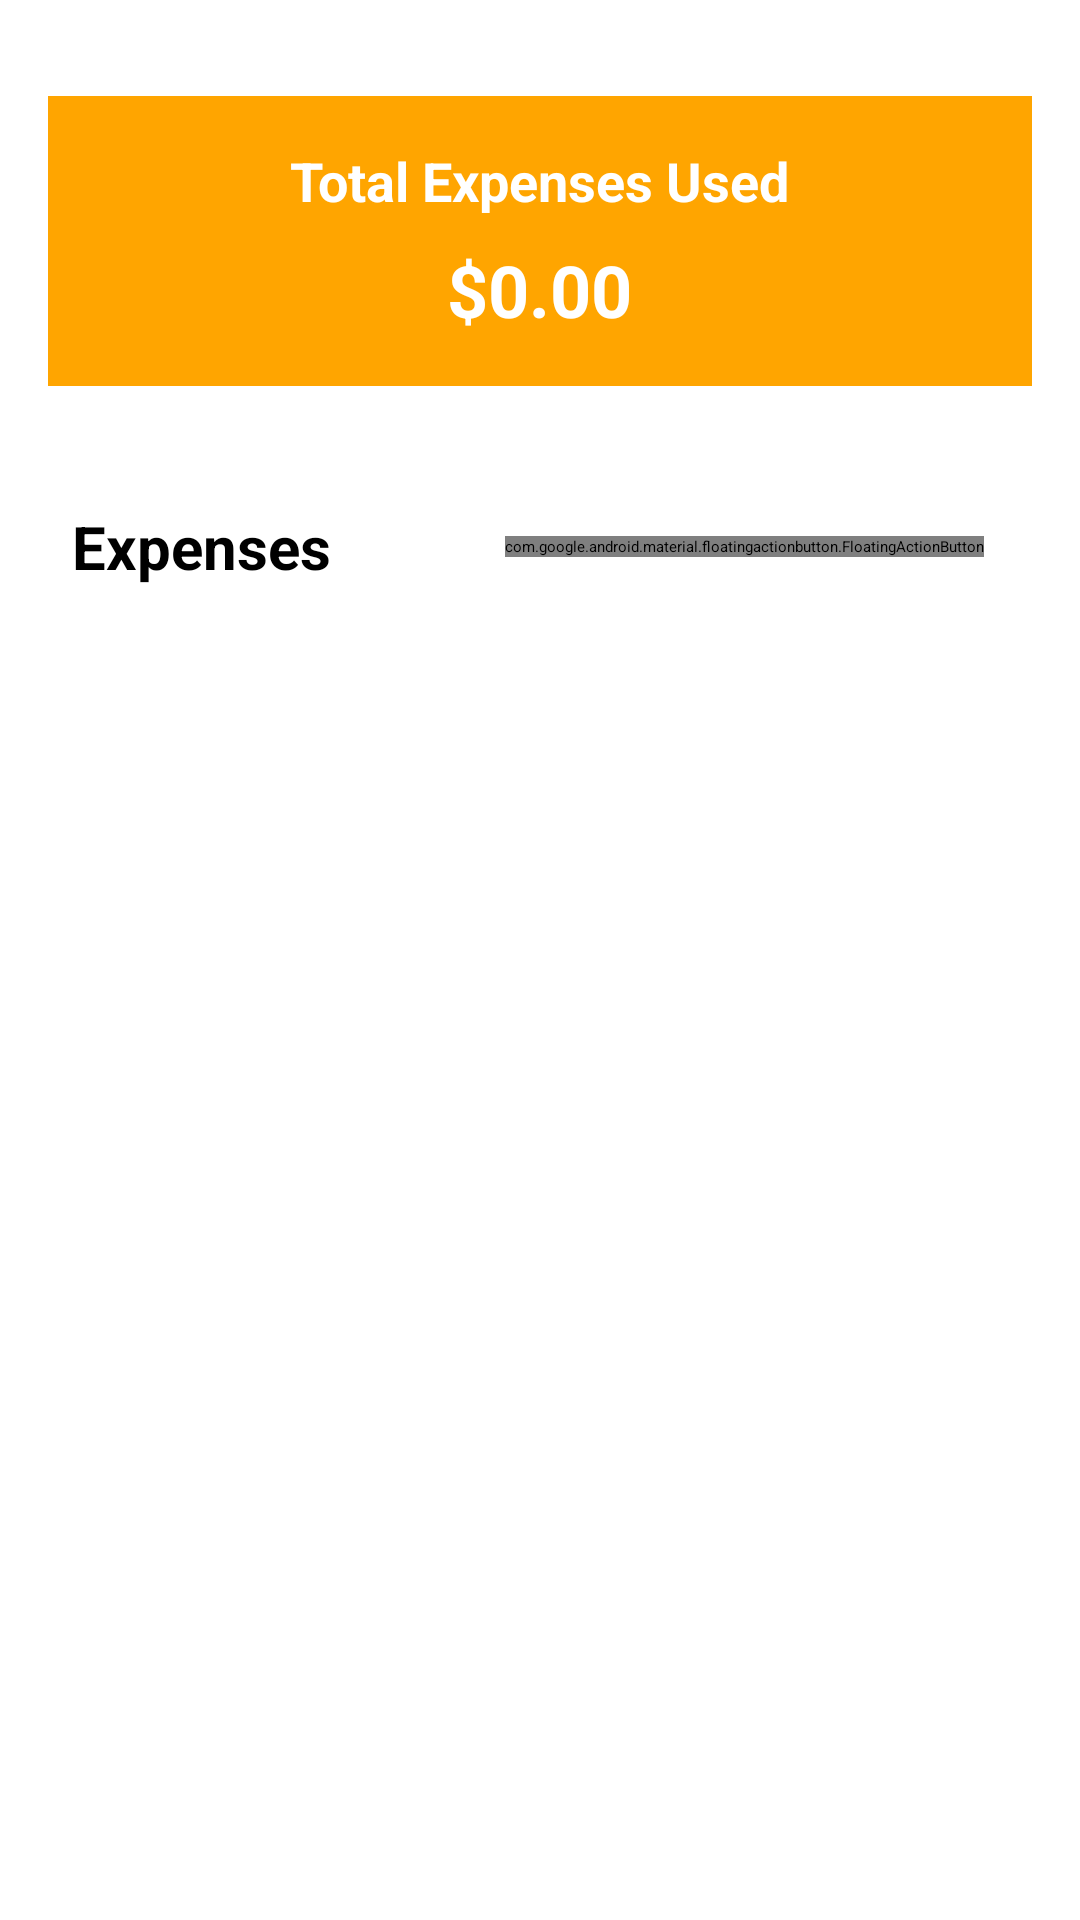

Produce the Android XML layout that renders to this screen, including the resource entries it uses.
<!-- AndroidManifest.xml: application theme Theme.Task1 -->
<!-- res/layout/fragment_home.xml -->
<RelativeLayout xmlns:android="http://schemas.android.com/apk/res/android"
    xmlns:tools="http://schemas.android.com/tools"
    xmlns:app="http://schemas.android.com/apk/res-auto"
    android:layout_width="match_parent"
    android:layout_height="match_parent"
    android:padding="16dp"
    tools:context=".ExpenseManager.HomeFragment">

    

    
    <LinearLayout
        android:id="@+id/totalExpensesLayout"
        android:layout_width="match_parent"
        android:layout_height="wrap_content"
        android:orientation="vertical"
        android:padding="16dp"
        android:background="#FFA500"
        android:layout_marginTop="16dp"
        android:layout_marginBottom="16dp"
        android:gravity="center"> 

        <TextView
            android:id="@+id/totalExpensesLabel"
            android:layout_width="wrap_content"
            android:layout_height="wrap_content"
            android:text="Total Expenses Used"
            android:textSize="18sp"
            android:textStyle="bold"
            android:textColor="@color/white"/>

        <TextView
            android:id="@+id/totalExpensesValue"
            android:layout_width="wrap_content"
            android:layout_height="wrap_content"
            android:text="$0.00"
            android:textSize="24sp"
            android:textStyle="bold"
            android:textColor="@color/white"
            android:layout_marginTop="8dp"/>
    </LinearLayout>

    
    <RelativeLayout
        android:id="@+id/expensesHeaderLayout"
        android:layout_width="match_parent"
        android:layout_height="wrap_content"
        android:layout_below="@id/totalExpensesLayout"
        android:layout_marginTop="16dp">

        <TextView
            android:id="@+id/expensesLabel"
            android:layout_width="wrap_content"
            android:layout_height="wrap_content"
            android:text="Expenses"
            android:textSize="20sp"
            android:textStyle="bold"
            android:padding="8dp"
            android:textColor="@color/black"/>

        
        <com.google.android.material.floatingactionbutton.FloatingActionButton
            android:id="@+id/fabAddExpense"
            android:layout_width="wrap_content"
            android:layout_height="wrap_content"
            android:layout_alignParentEnd="true"
            android:layout_centerVertical="true"
            android:layout_marginEnd="16dp"
            android:elevation="6dp"
            app:fabSize="mini"
            app:backgroundTint="@color/white"
            android:src="@drawable/ic_add"
            android:contentDescription="Add Expense"/>
    </RelativeLayout>

    
    <ScrollView
        android:id="@+id/scrollView"
        android:layout_width="match_parent"
        android:layout_height="0dp"
        android:layout_below="@id/expensesHeaderLayout"
        android:layout_alignParentBottom="true"
        android:fillViewport="true"
        android:scrollbars="none">

        <LinearLayout
            android:id="@+id/expensesLayout"
            android:layout_width="match_parent"
            android:layout_height="wrap_content"
            android:orientation="vertical"
            android:padding="8dp">

            
            <ListView
                android:id="@+id/expensesList"
                android:layout_width="match_parent"
                android:layout_height="wrap_content"
                android:divider="@android:color/transparent"
                android:dividerHeight="0dp"/>
        </LinearLayout>
    </ScrollView>
</RelativeLayout>
<!-- resources referenced by this layout -->
<resources>
  <color name="black">#000000</color>
  <color name="white">#FFFFFF</color>
</resources>
